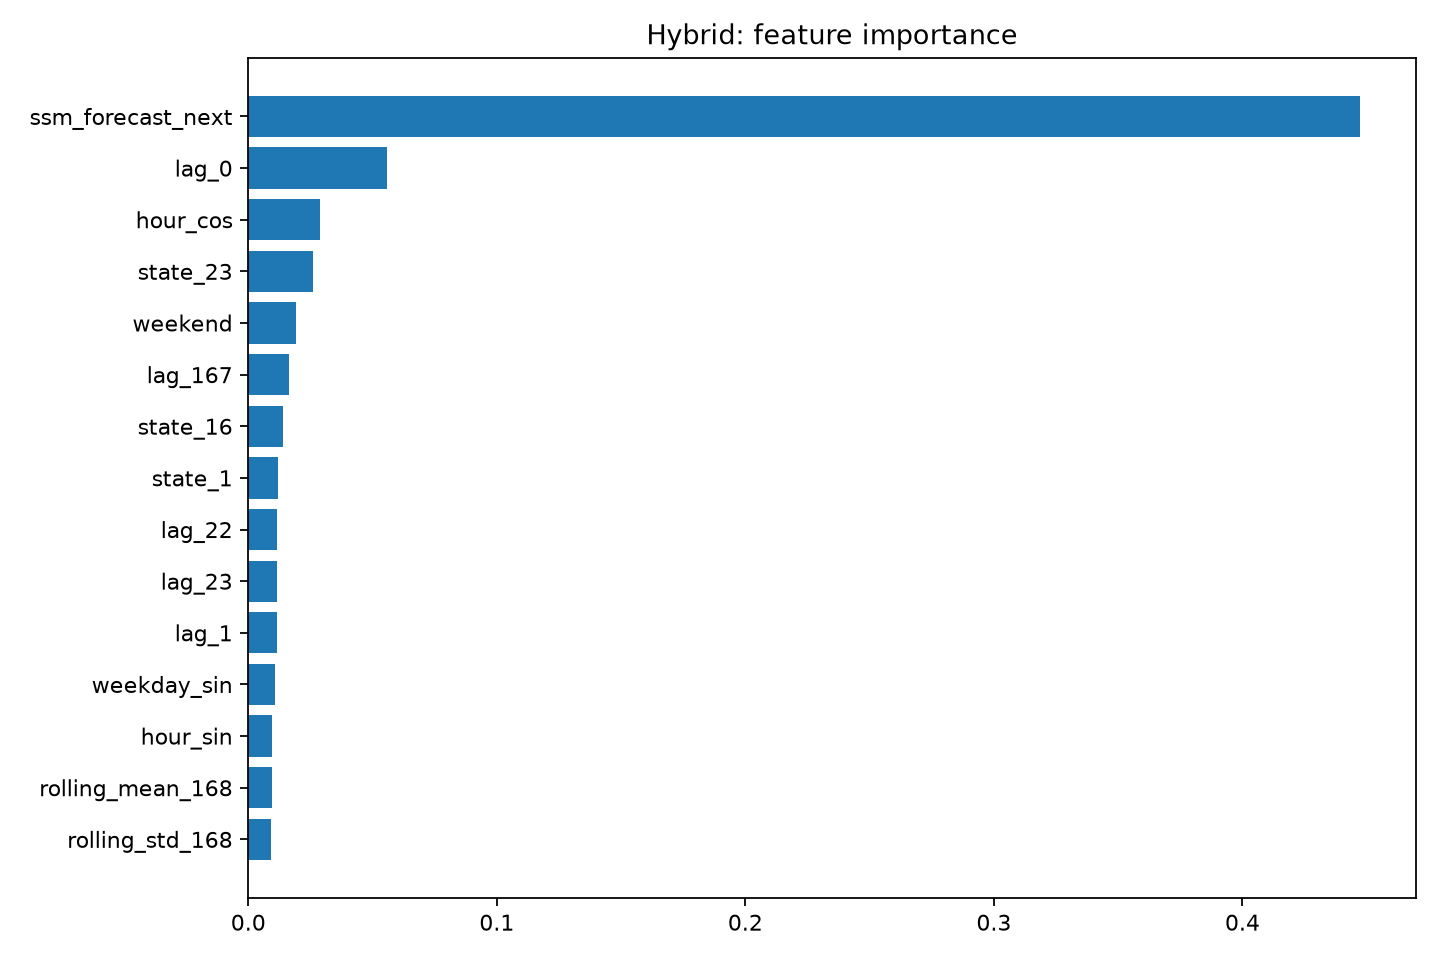

Data behind this chart, as committed beside it:
feature, importance
ssm_forecast_next, 0.4475
lag_0, 0.05576
hour_cos, 0.02872
state_23, 0.02619
weekend, 0.01917
lag_167, 0.01621
state_16, 0.01388
state_1, 0.01192
lag_22, 0.01157
lag_23, 0.01138
lag_1, 0.01135
weekday_sin, 0.01074
hour_sin, 0.00964
rolling_mean_168, 0.009433
rolling_std_168, 0.009318
lag_10, 0.008513
lag_47, 0.008236
seasonal_naive, 0.007893
rolling_mean_24, 0.007728
rolling_std_24, 0.007548
rolling_std_6, 0.007381
lag_11, 0.007161
state_7, 0.007156
state_11, 0.006967
state_19, 0.006965
state_12, 0.006949
state_20, 0.006802
state_15, 0.006605
state_18, 0.006541
state_10, 0.006442
state_17, 0.006437
lag_9, 0.006359
state_6, 0.006284
lag_12, 0.006284
state_0, 0.006263
state_22, 0.006223
state_3, 0.006119
rolling_mean_6, 0.006061
state_21, 0.006029
lag_19, 0.006023
state_9, 0.005992
state_2, 0.00592
lag_24, 0.005888
state_13, 0.005887
weekday_cos, 0.005871
lag_3, 0.00582
state_5, 0.005772
lag_2, 0.005595
state_4, 0.005517
lag_5, 0.005497
lag_16, 0.005466
lag_18, 0.00546
lag_15, 0.005448
lag_14, 0.005445
lag_48, 0.005402
state_14, 0.005316
state_8, 0.005298
lag_7, 0.005271
lag_21, 0.00525
lag_4, 0.00516
... 5 more rows
